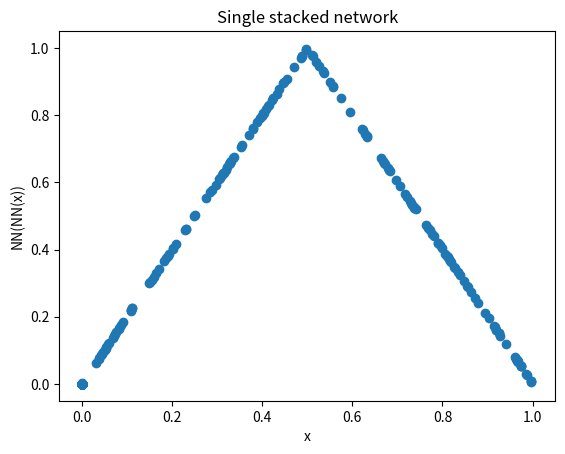

Generate this figure with matplotlib:
import numpy as np
import matplotlib.pyplot as plt
import random
from copy import deepcopy

def N1(x, t=0):
    if x < t:
        return 0
    else:
        return 2*x

def N2(x, t=0):
    if x < t:
        return 0
    else:
        return 2 * (1-x) - 2*x

def N3(x, t=0):
    if x < t:
        return 0
    else:
        return - 2 * (1 - x)

def NN(x):
    n1 = N1(x)
    n2 = N2(x, t=0.5)
    n3 = N3(x, t=1)
    return n1 + n2 + n3

vals = []
x = []
#random.seed(0)
n = 500

for i in range(n):
    x.append(random.uniform(-1, 2))

for x_ in x:
    vals.append(NN(x_))

plt.scatter(x, vals)
plt.ylim([-0.05,1.05])
plt.xlim([-1,2])
plt.xlabel("x")
plt.ylabel("NN(x)")
plt.title("Single Layer Network")
plt.savefig("single_layer-13.pdf", bbox_inches="tight")
plt.show()

x = deepcopy(vals)
vals = []
for x_ in x:
    vals.append(NN(x_))

plt.clf()
plt.ylim([-0.05,1.05])
plt.xlim([-0.05,1.05])
plt.xlabel("x")
plt.ylabel("NN(NN(x))")
plt.title("Single stacked network")
plt.scatter(x, vals)
plt.savefig("stacked-13.pdf", bbox_inches="tight")
plt.show()


